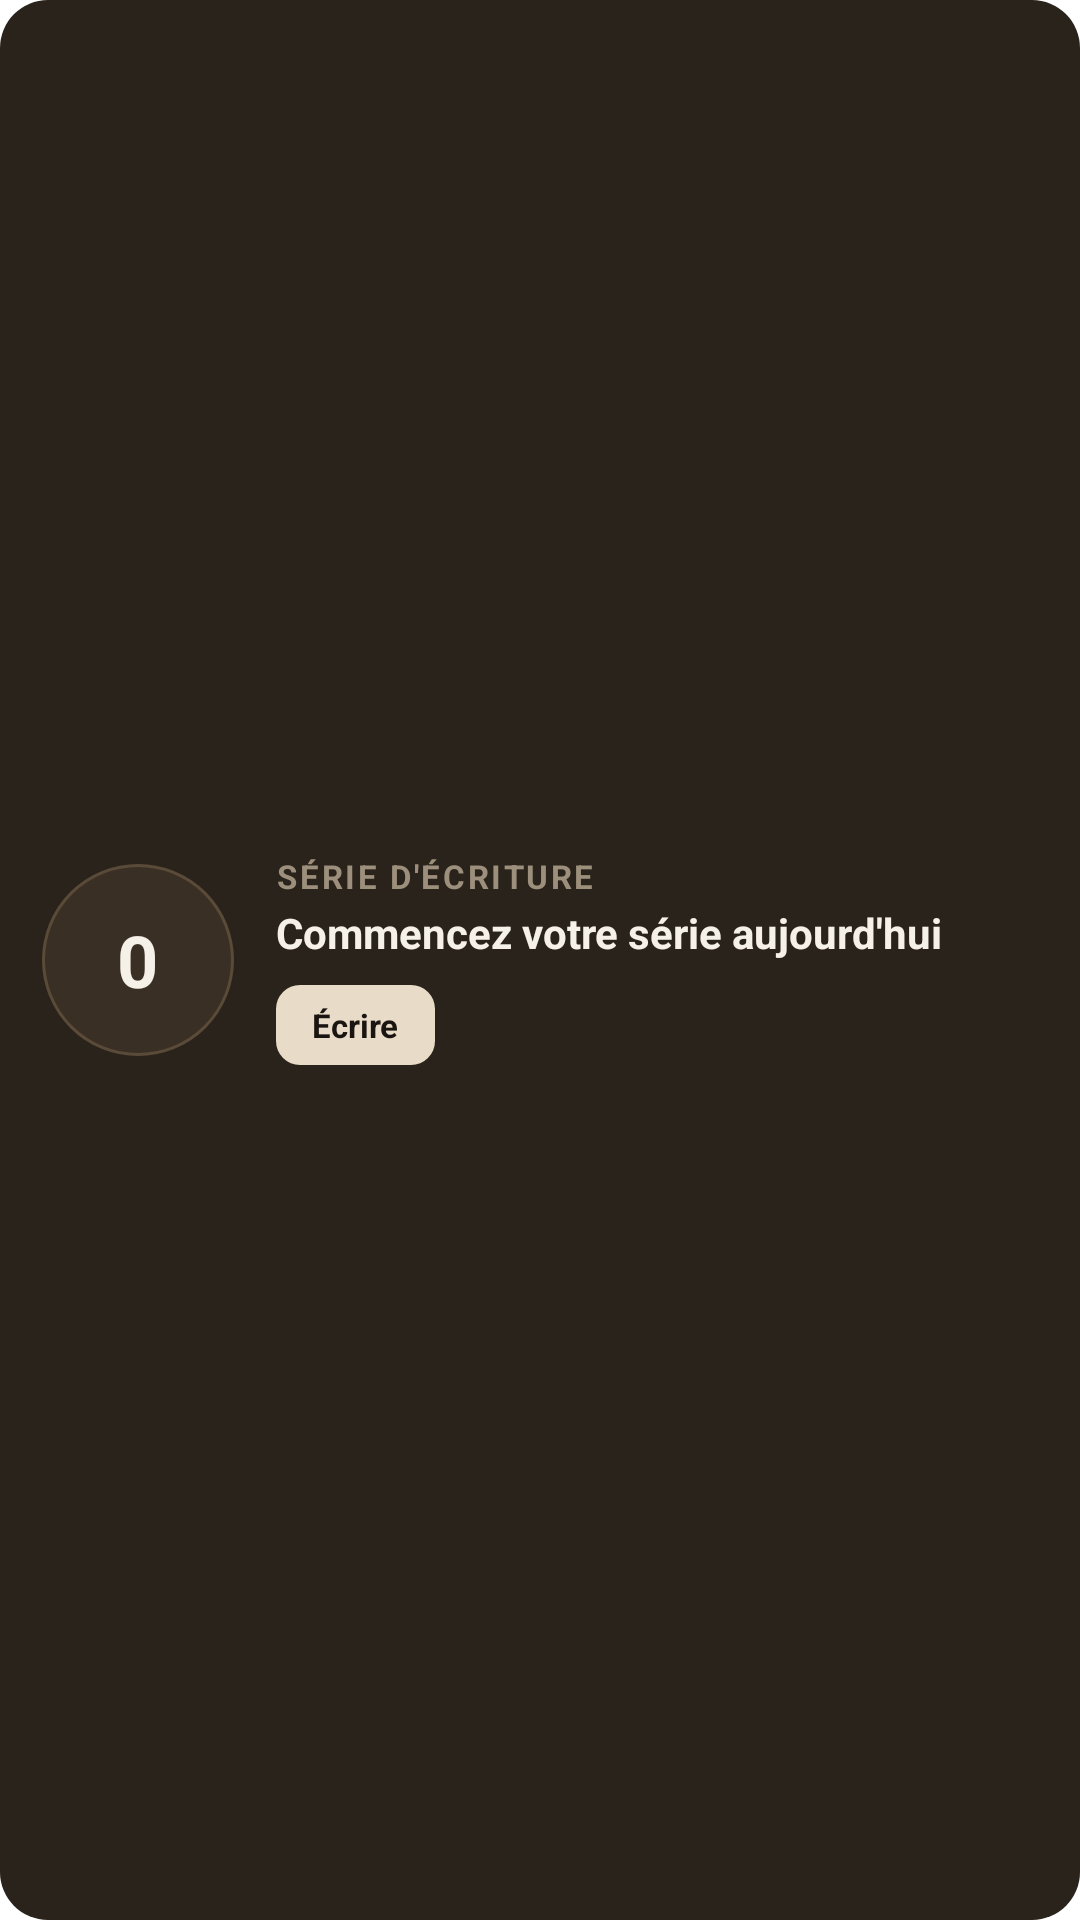

Layout XML and referenced resources for this Android screen:
<!-- AndroidManifest.xml: application theme AppTheme -->
<!-- res/layout/widget_streak.xml -->
<?xml version="1.0" encoding="utf-8"?>
<LinearLayout xmlns:android="http://schemas.android.com/apk/res/android"
    android:id="@+id/widget_root"
    android:layout_width="match_parent"
    android:layout_height="match_parent"
    android:background="@drawable/widget_background"
    android:gravity="center_vertical"
    android:orientation="horizontal"
    android:padding="14dp">

    <LinearLayout
        android:layout_width="64dp"
        android:layout_height="64dp"
        android:background="@drawable/widget_streak_badge"
        android:gravity="center"
        android:orientation="vertical">

        <TextView
            android:id="@+id/widget_streak_value"
            android:layout_width="wrap_content"
            android:layout_height="wrap_content"
            android:text="0"
            android:textColor="#F5F0E8"
            android:textSize="24sp"
            android:textStyle="bold" />
    </LinearLayout>

    <LinearLayout
        android:layout_width="0dp"
        android:layout_height="wrap_content"
        android:layout_marginStart="14dp"
        android:layout_weight="1"
        android:orientation="vertical">

        <TextView
            android:id="@+id/widget_streak_label"
            android:layout_width="wrap_content"
            android:layout_height="wrap_content"
            android:letterSpacing="0.08"
            android:text="@string/widget_streak_label"
            android:textColor="#9C8F7B"
            android:textSize="11sp"
            android:textStyle="bold" />

        <TextView
            android:id="@+id/widget_streak_caption"
            android:layout_width="match_parent"
            android:layout_height="wrap_content"
            android:layout_marginTop="2dp"
            android:ellipsize="end"
            android:maxLines="2"
            android:text="@string/widget_streak_empty"
            android:textColor="#F5F0E8"
            android:textSize="14sp"
            android:textStyle="bold" />

        <TextView
            android:id="@+id/widget_streak_button"
            android:layout_width="wrap_content"
            android:layout_height="wrap_content"
            android:layout_marginTop="8dp"
            android:background="@drawable/widget_button_background"
            android:paddingHorizontal="12dp"
            android:paddingVertical="6dp"
            android:text="@string/widget_write_cta"
            android:textColor="#1A1510"
            android:textSize="11sp"
            android:textStyle="bold" />
    </LinearLayout>
</LinearLayout>
<!-- resources referenced by this layout -->
<resources>
  <!-- drawable widget_background (drawable) -->
  <?xml version="1.0" encoding="utf-8"?>
  <shape xmlns:android="http://schemas.android.com/apk/res/android"
      android:shape="rectangle">
      <solid android:color="#2A231C" />
      <corners android:radius="16dp" />
  </shape>
  <!-- drawable widget_button_background (drawable) -->
  <?xml version="1.0" encoding="utf-8"?>
  <shape xmlns:android="http://schemas.android.com/apk/res/android"
      android:shape="rectangle">
      <solid android:color="#E8DCC8" />
      <corners android:radius="8dp" />
  </shape>
  <!-- drawable widget_streak_badge (drawable) -->
  <?xml version="1.0" encoding="utf-8"?>
  <shape xmlns:android="http://schemas.android.com/apk/res/android"
      android:shape="oval">
      <solid android:color="#3A2F24" />
      <stroke
          android:width="1dp"
          android:color="#5A4A38" />
  </shape>
  <string name="widget_streak_empty">Commencez votre série aujourd\'hui</string>
  <string name="widget_streak_label">SÉRIE D\'ÉCRITURE</string>
  <string name="widget_write_cta">Écrire</string>
  <style name="AppTheme" parent="Theme.AppCompat.DayNight.NoActionBar">
          <item name="android:editTextBackground">@drawable/rn_edit_text_material</item>
          <item name="android:windowBackground">@color/splash_background</item>
      </style>
</resources>
